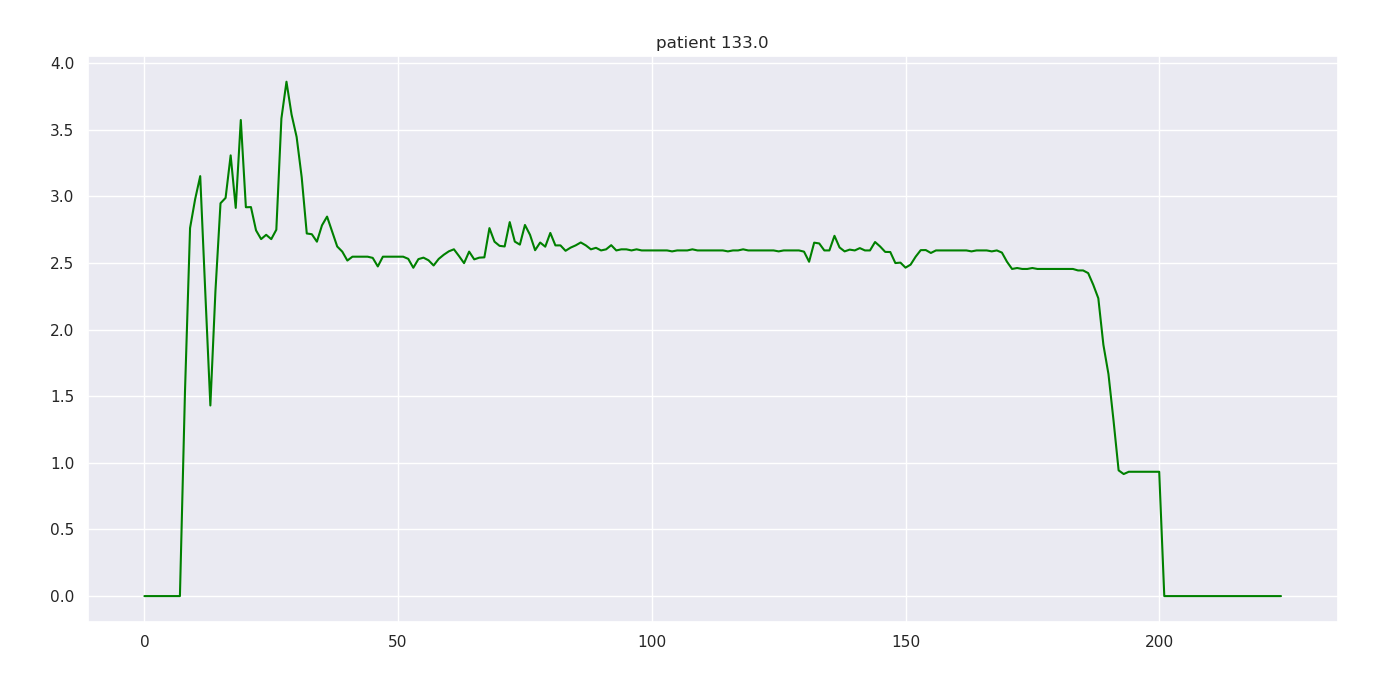

The file beside this chart, header and first rows:
133.000000, 0.000000, 0.000000, nan, 0.000000
133, 1, 0.000000, nan, 0.000053
133, 2, 0.000000, nan, 0.000053
133, 3, 0.000000, nan, 0.000053
133, 4, 0.000000, nan, 0.000053
133, 5, 0.000000, nan, 0.000053
133, 6, 41.6, nan, 0.000053
133, 7, 22.6, nan, 0.000053
133, 8, 26.3, nan, 1.535
133, 9, 16.4, nan, 2.762
133, 10, 1.2, nan, 2.978
133, 11, 0.000000, nan, 3.151
133, 12, 7.8, nan, 2.279
133, 13, 8.3, nan, 1.43
133, 14, 8.3, 2.8, 2.288
133, 15, 7.3, nan, 2.947
133, 16, 8, nan, 2.987
133, 17, 8.5, nan, 3.307
133, 18, 7.8, nan, 2.912
133, 19, 7.6, nan, 3.572
133, 20, 7.7, nan, 2.917
133, 21, 6.7, nan, 2.919
133, 22, 7.3, nan, 2.744
133, 23, 7.3, nan, 2.678
133, 24, 7.2, nan, 2.711
133, 25, 7.1, nan, 2.678
133, 26, 7.1, nan, 2.749
133, 27, 7, nan, 3.583
133, 28, 6.4, nan, 3.859
133, 29, 6.9, nan, 3.614
133, 30, 6.7, nan, 3.445
133, 31, 7.2, nan, 3.142
133, 32, 6.7, nan, 2.721
133, 33, 6.6, nan, 2.715
133, 34, 6.6, nan, 2.659
133, 35, 6.6, nan, 2.782
133, 36, 6.5, nan, 2.847
133, 37, 3.2, nan, 2.735
133, 38, 7.1, nan, 2.623
133, 39, 6.4, nan, 2.584
133, 40, 6.3, nan, 2.517
133, 41, 6.3, nan, 2.546
133, 42, 6.3, nan, 2.546
133, 43, 4.2, nan, 2.546
133, 44, 6.2, nan, 2.546
133, 45, 6.2, nan, 2.537
133, 46, 6.2, nan, 2.473
133, 47, 6.1, nan, 2.546
133, 48, 6, nan, 2.546
133, 49, 6.2, nan, 2.546
133, 50, 0.4, nan, 2.546
133, 51, 6, nan, 2.546
133, 52, 6.1, nan, 2.53
133, 53, 6, nan, 2.463
133, 54, 6, nan, 2.528
133, 55, 5.9, nan, 2.539
133, 56, 6, nan, 2.519
133, 57, 2.7, nan, 2.48
133, 58, 8.6, nan, 2.53
133, 59, 5.4, nan, 2.561
133, 60, 5.9, nan, 2.587
... 164 more rows
